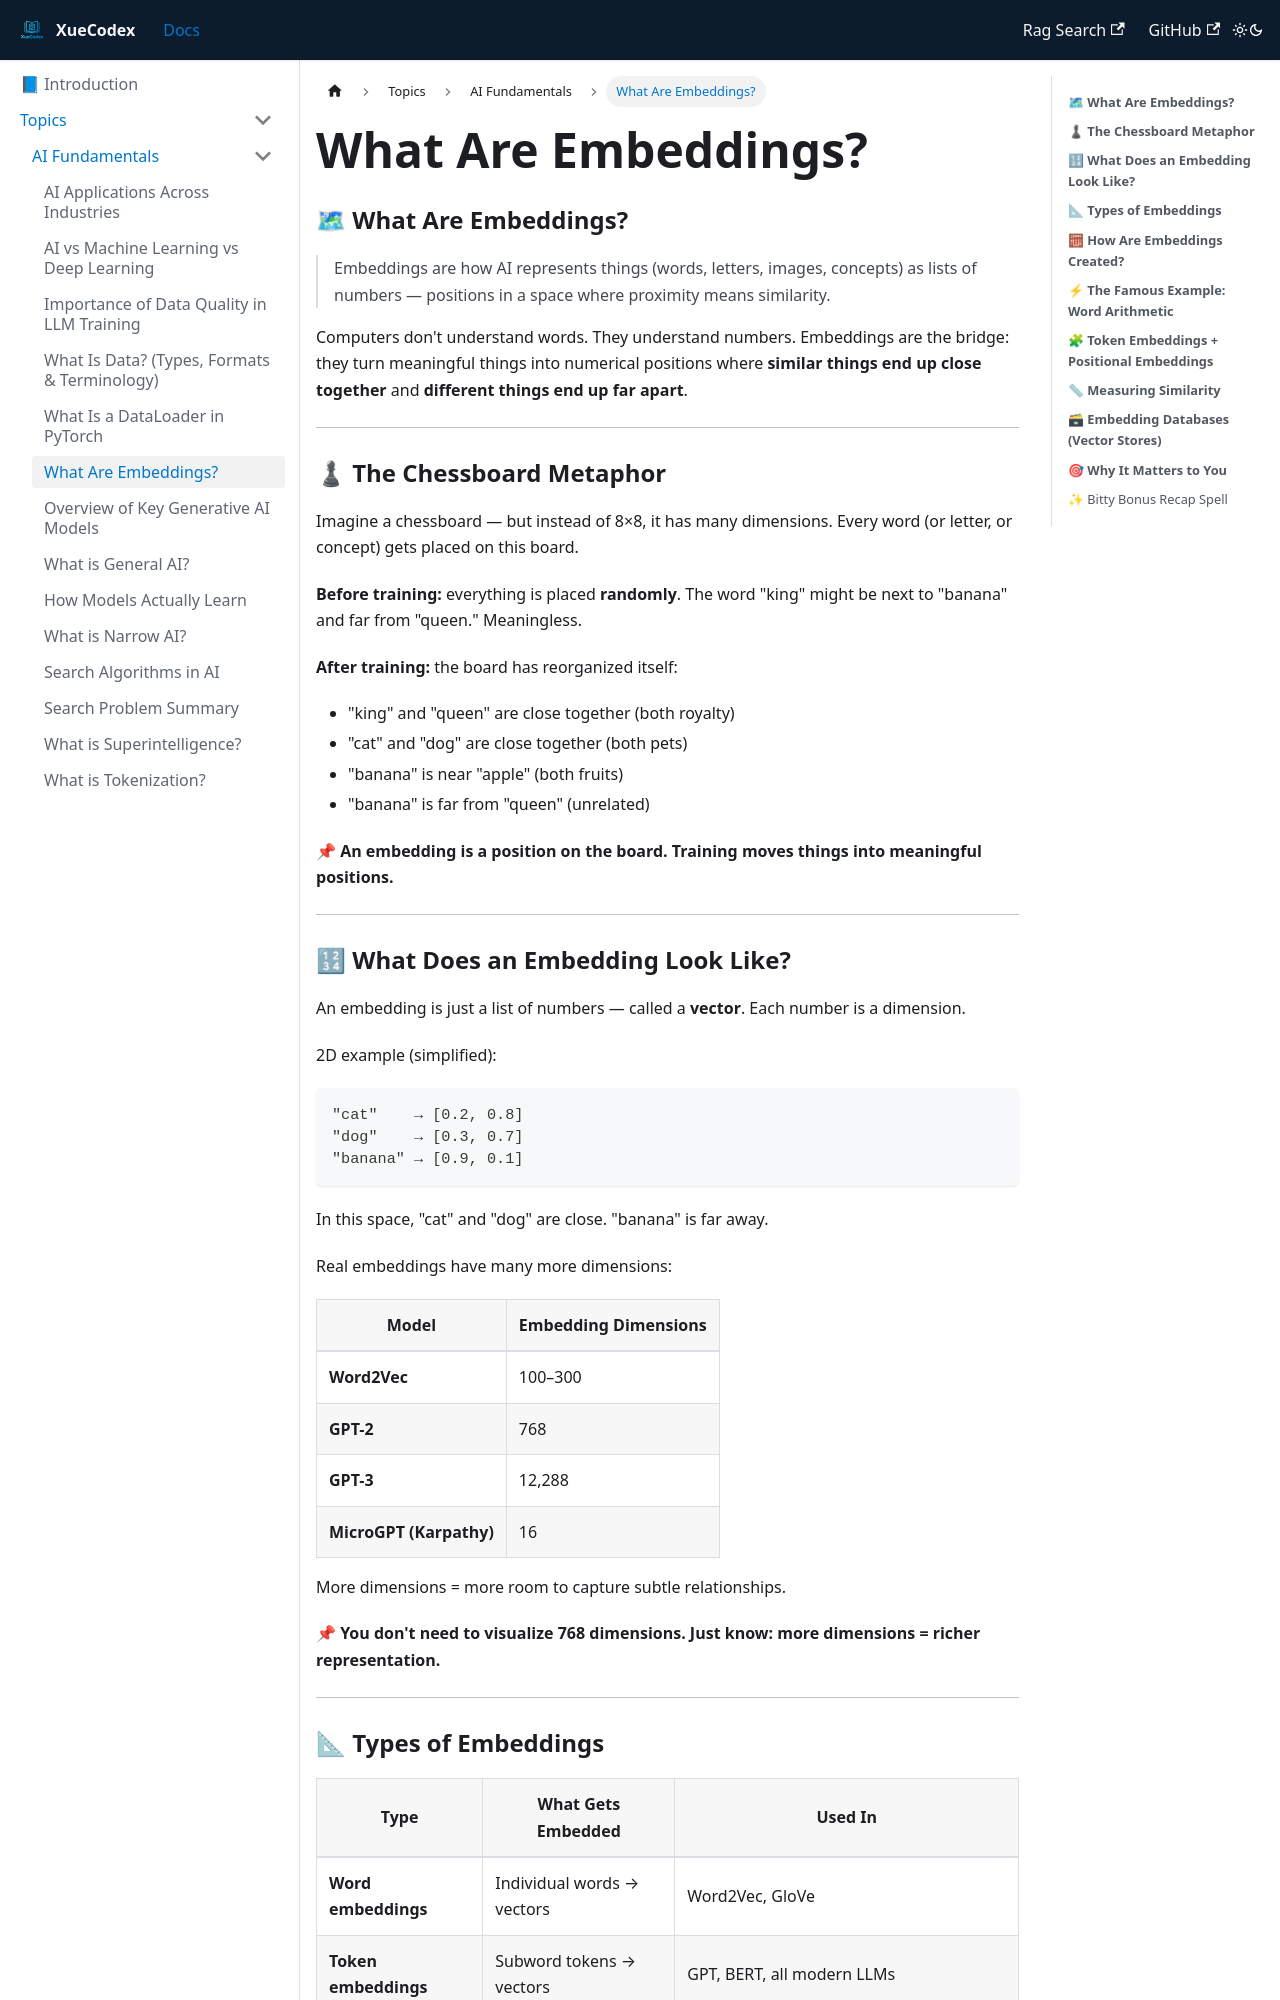

repository: vlakmaker/XueCodex · page: docs/topics/ai-fundamentals/embeddings.html · generator: docusaurus

---
id: "embeddings"
title: "What Are Embeddings?"
tags: [ai-fundamentals, embeddings, representation, core-concept]
---
### 🗺 **What Are Embeddings?**

> Embeddings are how AI represents things (words, letters, images, concepts) as lists of numbers — positions in a space where proximity means similarity.

Computers don't understand words. They understand numbers. Embeddings are the bridge: they turn meaningful things into numerical positions where **similar things end up close together** and **different things end up far apart**.

---

### ♟ **The Chessboard Metaphor**

Imagine a chessboard — but instead of 8×8, it has many dimensions. Every word (or letter, or concept) gets placed on this board.

**Before training:** everything is placed **randomly**. The word "king" might be next to "banana" and far from "queen." Meaningless.

**After training:** the board has reorganized itself:
- "king" and "queen" are close together (both royalty)
- "cat" and "dog" are close together (both pets)
- "banana" is near "apple" (both fruits)
- "banana" is far from "queen" (unrelated)

**📌 An embedding is a position on the board. Training moves things into meaningful positions.**

---

### 🔢 **What Does an Embedding Look Like?**

An embedding is just a list of numbers — called a **vector**. Each number is a dimension.

2D example (simplified):

```
"cat"    → [0.2, 0.8]
"dog"    → [0.3, 0.7]
"banana" → [0.9, 0.1]
```

In this space, "cat" and "dog" are close. "banana" is far away.

Real embeddings have many more dimensions:

| Model | Embedding Dimensions |
| --- | --- |
| **Word2Vec** | 100–300 |
| **GPT-2** | 768 |
| **GPT-3** | 12,288 |
| **MicroGPT (Karpathy)** | 16 |

More dimensions = more room to capture subtle relationships.

**📌 You don't need to visualize 768 dimensions. Just know: more dimensions = richer representation.**

---
